Run: headless pygame with SDL's dummy video driver; simulated clock (each Clock.tick advances the game by its frame time, no real sleeping); random seed 0; keys injected as events and as key.get_pressed() state; no mouse input; restart key SPACE tapped at the start of phases 3 and 4.
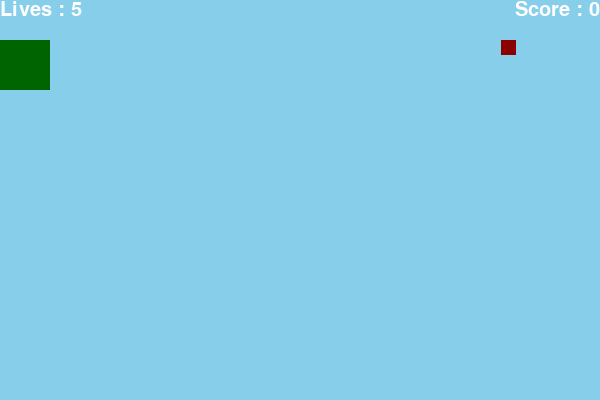
Frame 1 of 4 · flips 1–60 · no input
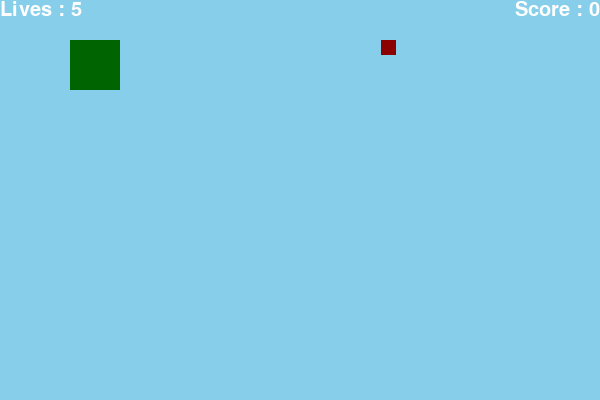
Frame 2 of 4 · flips 61–180 · tapped SPACE, RETURN · held RIGHT (→), D
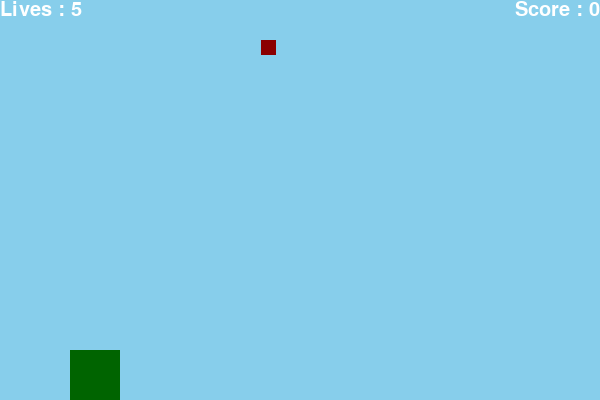
Frame 3 of 4 · flips 181–300 · tapped SPACE · held DOWN (↓), S
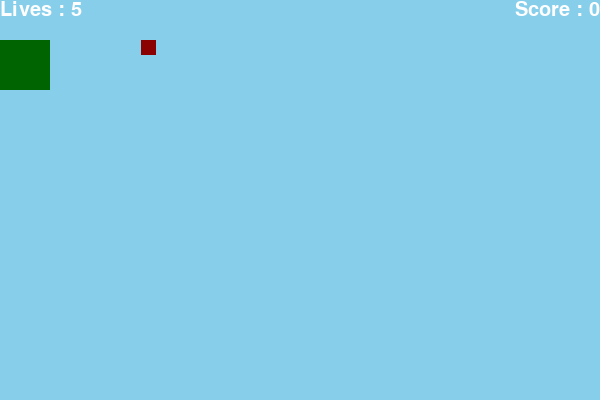
Frame 4 of 4 · flips 301–420 · tapped SPACE · held LEFT (←), A, UP (↑), W

The pygame program that drew these frames:

import pygame
import random

pygame.init()

screen_width= 600
screen_height= 400

screen = pygame.display.set_mode((screen_width,screen_height))
pygame.display.set_caption("Giant Game")
clock = pygame.time.Clock()

player = pygame.Rect(0,40, 50,50)
player_distance = 10
score = 0
lives = 5

enemy = pygame.Rect(screen_width - 40,40, 15,15)
enemy_distance = 2
enemy_velocity = 0.5

def display_score():
    systemFonts= pygame.font.SysFont("impact", 30) #declaring font
    systemFonts = systemFonts.render(f"Score : {score}", True, "white") # render a font and text
    systemFontRect= systemFonts.get_rect()
    systemFontRect = (screen_width-systemFontRect.width, 0)
    screen.blit(systemFonts, systemFontRect)

def lives_text():
    livesFont=pygame.font.SysFont("impact", 30)
    livesFont = livesFont.render(f"Lives : {lives}", True, "white")
    livesFont_rect= livesFont.get_rect()
    livesFont_rect = (0, 0)
    screen.blit(livesFont, livesFont_rect)

def game_over_text():
    game_over=pygame.font.SysFont("impact", 70)
    game_over = game_over.render("GAME OVER", True, "darkred")
    game_over_rect= game_over.get_rect()
    game_over_rect.center = (screen_width / 2, screen_height / 2)
    screen.blit(game_over, game_over_rect)

def resume_playing():
    resume_continue=pygame.font.SysFont("arial", 20)
    resume_continue = resume_continue.render("Press 'space' to Continue", True, "darkred")
    resume_continue_rect= resume_continue.get_rect()
    resume_continue_rect.center = (screen_width / 2, screen_height / 2 + 40 )
    screen.blit(resume_continue, resume_continue_rect)

# def ending_game():

        
def draw():
    screen.fill("skyblue")
    pygame.draw.rect(screen, ("darkgreen"), player)
    pygame.draw.rect(screen, ("darkred"), enemy)

def player_move():
    keys = pygame.key.get_pressed()
    if keys[pygame.K_LEFT] and player.x > 0:
        player.x -= player_distance
    if keys[pygame.K_RIGHT] and player.x < 70:
        player.x += player_distance
    if keys[pygame.K_UP] and player.y > 40:
        player.y -= player_distance
    if keys[pygame.K_DOWN] and player.y < screen_height-player.height:
        player.y += player_distance

running = True
while running:
    for event in pygame.event.get():
        if event.type == pygame.QUIT:
            pygame.quit()

    draw()
    lives_text()
    display_score()
    # enemy_move()
    player_move()

    # limit enemy on hiting x-axis
    if enemy.x < 0:
        enemy.x = screen_width + 100
        enemy.y = random.randint(40, screen_height - enemy.height)
        lives -= 1
        enemy_velocity -= 1
    else:
        enemy.x -= enemy_distance*enemy_velocity

    # collision check
    if enemy.colliderect(player):
        enemy.x = screen_width-enemy.width
        enemy.y = random.randint(40, screen_height - enemy.height)
        enemy_velocity += 1
        score += 1
    if lives == 0:
        enemy.x = 0
        enemy.y = 1000
        game_over_text()
        resume_playing()

        keyPress = pygame.key.get_pressed()
        if keyPress[pygame.K_SPACE]:
            lives = 6
            score = 0

    pygame.display.update()
    clock.tick(60)
